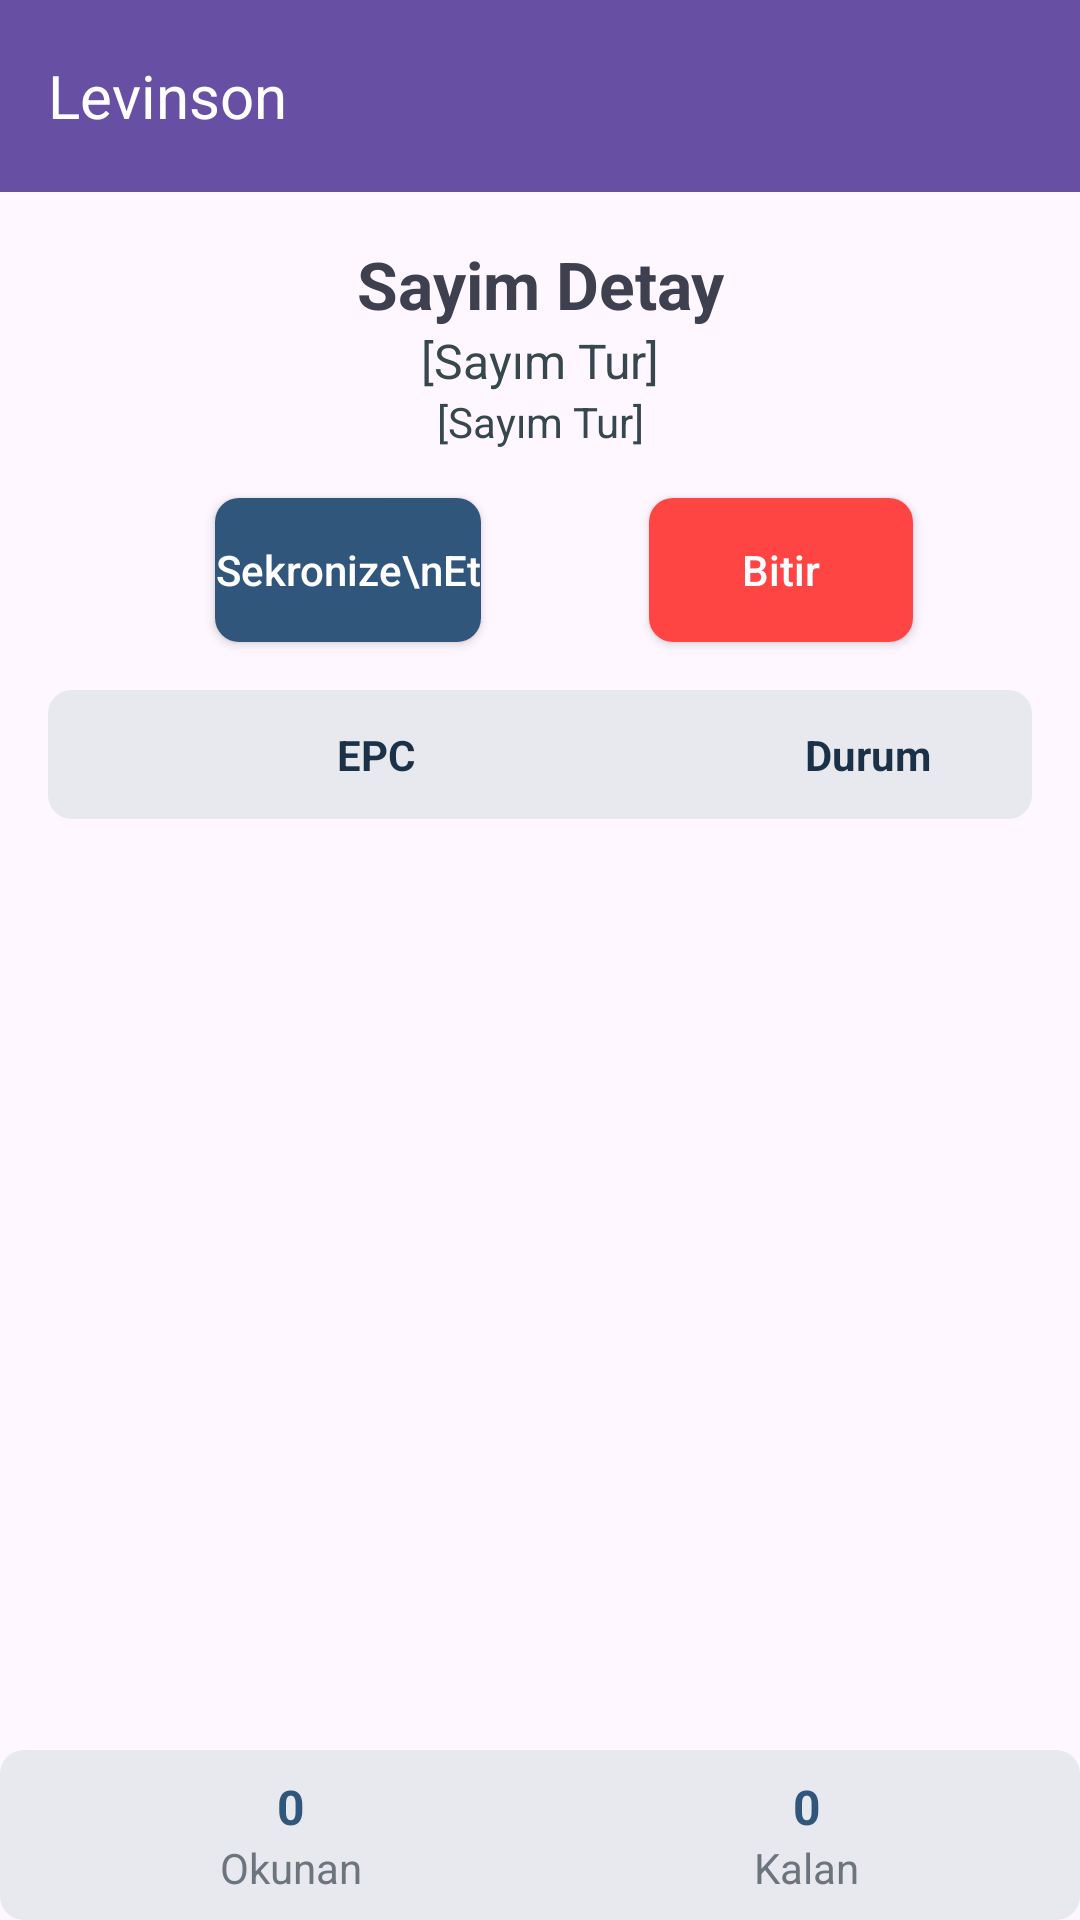

Layout XML and referenced resources for this Android screen:
<!-- AndroidManifest.xml: application theme Theme.Levinson -->
<!-- res/layout/activity_sevkiyat_detay.xml -->
<?xml version="1.0" encoding="utf-8"?>
<layout xmlns:android="http://schemas.android.com/apk/res/android"
    xmlns:app="http://schemas.android.com/apk/res-auto"
    xmlns:tools="http://schemas.android.com/tools">
    <androidx.constraintlayout.widget.ConstraintLayout
        android:layout_width="match_parent"
        android:layout_height="match_parent"
        tools:context=".CountingListActivity">
        <com.google.android.material.appbar.AppBarLayout
            android:id="@+id/appBarLayout"
            android:layout_width="match_parent"
            android:layout_height="wrap_content"
            app:layout_constraintEnd_toEndOf="parent"
            app:layout_constraintEnd_toStartOf="parent"
            app:layout_constraintTop_toTopOf="parent">

            
            <androidx.appcompat.widget.Toolbar
                android:id="@+id/toolbar"
                android:layout_width="match_parent"
                android:layout_height="?attr/actionBarSize"
                android:background="?attr/colorPrimary"
                app:popupTheme="@style/ThemeOverlay.Material3.Toolbar.Surface">

                <TextView
                    android:id="@+id/toolbar_title"
                    android:layout_width="wrap_content"
                    android:layout_height="wrap_content"
                    android:text="Levinson"
                    android:textColor="#fff"
                    android:textSize="20sp" />
            </androidx.appcompat.widget.Toolbar>
        </com.google.android.material.appbar.AppBarLayout>
        <com.google.android.material.textview.MaterialTextView
            android:id="@+id/pageLabel"
            android:layout_width="wrap_content"
            android:layout_height="wrap_content"
            app:layout_constraintTop_toBottomOf="@id/appBarLayout"
            app:layout_constraintStart_toStartOf="parent"
            app:layout_constraintEnd_toEndOf="parent"
            android:layout_marginTop="16dp"
            android:layout_marginStart="16dp"
            android:layout_marginEnd="16dp"
            android:text="@string/CountingDetail"
            android:gravity="center_horizontal"
            android:textSize="22sp"
            android:textStyle="bold"
            android:textColor="#3e4050"
            />
        <com.google.android.material.textview.MaterialTextView
            app:layout_constraintStart_toStartOf="parent"
            app:layout_constraintEnd_toEndOf="parent"
            app:layout_constraintTop_toBottomOf="@id/pageLabel"
            android:layout_width="wrap_content"
            android:layout_height="wrap_content"
            android:text="[Sayım Tur]"
            android:gravity="center_horizontal"
            android:textColor="@color/material_blue_grey_800"
            android:textSize="16sp"
            android:id="@+id/sayimDetay_txtSayimAd"/>
        <com.google.android.material.textview.MaterialTextView
            app:layout_constraintStart_toStartOf="parent"
            app:layout_constraintEnd_toEndOf="parent"
            app:layout_constraintTop_toBottomOf="@id/sayimDetay_txtSayimAd"
            android:layout_width="wrap_content"
            android:layout_height="wrap_content"
            android:layout_marginBottom="16dp"
            android:text="[Sayım Tur]"
            android:gravity="center_horizontal"
            android:textColor="@color/material_blue_grey_800"
            android:textSize="14sp"
            android:id="@+id/sayimDetay_txtSayimTur"/>
        <androidx.appcompat.widget.AppCompatButton
            app:layout_constraintStart_toStartOf="parent"
            app:layout_constraintTop_toBottomOf="@id/sayimDetay_txtSayimTur"
            app:layout_constraintEnd_toStartOf="@id/sayimDetay_btnSayimBitir"
            android:layout_marginTop="16dp"
            android:layout_marginStart="16dp"
            android:layout_width="wrap_content"
            android:layout_height="wrap_content"
            android:layout_weight="1"
            android:background="@drawable/button_style"
            android:backgroundTint="#ff31567b"
            android:textColor="@android:color/white"
            android:text="Sekronize\nEt"
            android:textAllCaps="false"
            android:id="@+id/sayimDetay_btnSenkronizeEt" />


        <androidx.appcompat.widget.AppCompatButton
            app:layout_constraintStart_toEndOf="@id/sayimDetay_btnSenkronizeEt"
            app:layout_constraintEnd_toEndOf="parent"
            app:layout_constraintTop_toBottomOf="@id/sayimDetay_txtSayimTur"
            android:layout_marginTop="16dp"
            android:layout_width="wrap_content"
            android:layout_height="wrap_content"
            android:background="@drawable/button_style"
            android:backgroundTint="#ff4444"
            android:textColor="@android:color/white"
            android:text="Bitir"
            android:textAllCaps="false"
            android:id="@+id/sayimDetay_btnSayimBitir" />

        <LinearLayout
            android:id="@+id/list_header"
            app:layout_constraintStart_toStartOf="parent"
            app:layout_constraintEnd_toEndOf="parent"
            app:layout_constraintTop_toBottomOf="@id/sayimDetay_btnSenkronizeEt"
            android:layout_marginTop="16dp"
            android:layout_marginStart="16dp"
            android:layout_marginEnd="16dp"
            android:orientation="horizontal"
            android:layout_width="match_parent"
            android:layout_height="wrap_content"
            android:paddingTop="12dp"
            android:paddingBottom="12dp"
            android:background="@drawable/list_header_bg">

            <TextView
                android:text="EPC"
                android:layout_width="0dp"
                android:layout_height="wrap_content"
                android:layout_weight="2"
                android:textSize="14sp"
                android:textStyle="bold"
                android:gravity="center_horizontal"
                android:textColor="#1B3147" />

            <TextView
                android:text="Durum"
                android:layout_width="0dp"
                android:layout_height="wrap_content"
                android:layout_weight="1"
                android:textSize="14sp"
                android:textStyle="bold"
                android:gravity="center_horizontal"
                android:textColor="#1B3147"
                android:id="@+id/sayimDetay_lblEpcDurum" />

        </LinearLayout>

        <ListView
            app:layout_constraintStart_toStartOf="parent"
            app:layout_constraintEnd_toEndOf="parent"
            app:layout_constraintTop_toBottomOf="@id/list_header"
            app:layout_constraintBottom_toTopOf="@id/footer"
            android:layout_margin="16dp"
            android:layout_width="match_parent"
            android:layout_height="0dp"
            android:clickable="true"
            android:choiceMode="singleChoice"
            android:dividerHeight="1dp"
            android:id="@+id/sayimDetay_lvSayimEpcListesi" />
        
        <LinearLayout
            android:id="@+id/footer"
            app:layout_constraintStart_toStartOf="parent"
            app:layout_constraintEnd_toEndOf="parent"
            app:layout_constraintBottom_toBottomOf="parent"
            android:orientation="horizontal"
            android:layout_width="match_parent"
            android:layout_height="wrap_content"
            android:padding="8dp"
            android:background="@drawable/list_header_bg">

            <LinearLayout
                android:orientation="vertical"
                android:layout_width="wrap_content"
                android:layout_height="match_parent"
                android:layout_weight="1"
                android:gravity="center_horizontal">

                <TextView
                    android:text="0"
                    android:layout_width="wrap_content"
                    android:layout_height="wrap_content"
                    android:textSize="16sp"
                    android:textStyle="bold"
                    android:textColor="#ff31567b"
                    android:id="@+id/sayimDetay_lblOkunanAdet" />

                <TextView
                    android:text="Okunan"
                    android:layout_width="wrap_content"
                    android:layout_height="wrap_content"
                    android:textSize="14sp"
                    android:textStyle="normal"
                    android:textColor="#6c757d" />

            </LinearLayout>

            <LinearLayout
                android:orientation="vertical"
                android:layout_width="wrap_content"
                android:layout_height="match_parent"
                android:layout_weight="1"
                android:gravity="center_horizontal"
                android:id="@+id/sayimDetay_layoutKalan">

                <TextView
                    android:text="0"
                    android:layout_width="wrap_content"
                    android:layout_height="wrap_content"
                    android:textSize="16sp"
                    android:textStyle="bold"
                    android:textColor="#ff31567b"
                    android:id="@+id/sayimDetay_lblKalanAdet" />

                <TextView
                    android:text="Kalan"
                    android:layout_width="wrap_content"
                    android:layout_height="wrap_content"
                    android:textSize="14sp"
                    android:textStyle="normal"
                    android:textColor="#6c757d" />

            </LinearLayout>

        </LinearLayout>


    </androidx.constraintlayout.widget.ConstraintLayout>
</layout>
<!-- resources referenced by this layout -->
<resources>
  <!-- drawable button_style (drawable) -->
  <?xml version="1.0" encoding="utf-8"?>
  <selector xmlns:android="http://schemas.android.com/apk/res/android">
      <item android:state_pressed="true">
          <shape android:shape="rectangle">
              <corners android:radius="8dp" />
              <solid android:color="#70b1fc"></solid>
          </shape>
      </item>
  
      <item>
          <shape android:shape="rectangle">
              <corners android:radius="8dp" />
              <solid android:color="#88befc"></solid>
          </shape>
      </item>
  </selector>
  <!-- drawable list_header_bg (drawable) -->
  <?xml version="1.0" encoding="utf-8"?>
  <selector xmlns:android="http://schemas.android.com/apk/res/android">
      <item>
          <shape android:shape="rectangle">
              <corners android:radius="8dp" />
              <solid android:color="#e7e9ee"></solid>
          </shape>
      </item>
  </selector>
  <string name="CountingDetail">Sayim Detay</string>
  <style name="Theme.Levinson" parent="Base.Theme.Levinson" />
  <style name="Base.Theme.Levinson" parent="Theme.Material3.DayNight.NoActionBar">
          
          
      </style>
</resources>
